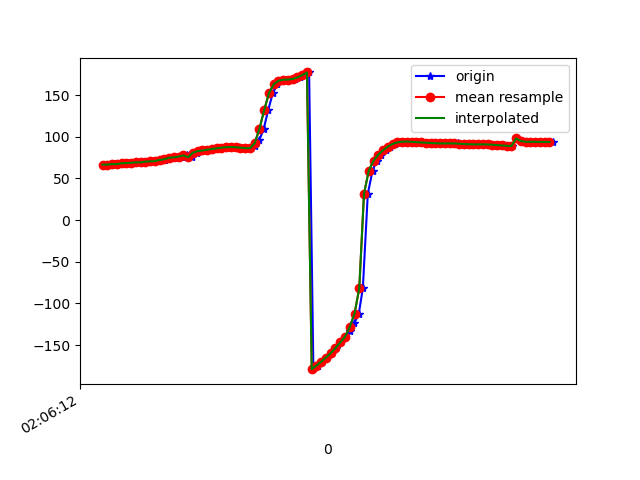

The file beside this chart, header and first rows:
1617847573042, 543216594696401, 66.333595, 33.282898, 0.4936309
1617847573052, 543216613927171, 66.56, 33.02, -0.7964
1617847573071, 543216633157941, 66.56, 32.76, -1.367
1617847573090, 543216652388711, 67.19, 32.86, -2.713
1617847573109, 543216671619481, 67.1, 32.49, -3.333
1617847573128, 543216690850251, 68.24, 33.41, -4.353
1617847573147, 543216710081021, 68.32, 33.12, -4.992
1617847573166, 543216729311791, 68.76, 33.47, -5.421
1617847573184, 543216748542561, 69.27, 33.73, -6.542
1617847573206, 543216767773331, 69.19, 33.7, -6.554
1617847573223, 543216787004101, 70.13, 34.69, -7.187
1617847573242, 543216806234871, 70.43, 34.51, -7.617
1617847573262, 543216825465641, 70.71, 34.31, -7.346
1617847573282, 543216844696411, 72.13, 34.96, -8.168
1617847573301, 543216863927181, 72.59, 34.63, -8.304
1617847573318, 543216883157951, 73.3, 34.86, -8.058
1617847573339, 543216902388721, 74.78, 35.2, -9.06
1617847573357, 543216921619491, 75.25, 34.58, -8.961
1617847573375, 543216940850261, 76.18, 34.72, -8.211
1617847573394, 543216960081031, 77.59, 34.96, -8.842
1617847573415, 543216979311801, 75.38, 31.77, -2.778
1617847573437, 543216998542571, 80.85, 34.41, -8.049
1617847573451, 543217017773341, 82.65, 34.89, -9.159
1617847573471, 543217037004111, 83.56, 34.87, -9.274
1617847573489, 543217056234881, 84.45, 34.86, -9.477
1617847573511, 543217075465651, 85.28, 34.92, -9.781
1617847573528, 543217094696421, 86.09, 35.1, -10.16
1617847573547, 543217113927191, 86.9, 35.48, -10.68
1617847573565, 543217133157961, 87.48, 36.09, -11.33
1617847573586, 543217152388731, 87.63, 37, -12.21
1617847573609, 543217171619501, 87.43, 38.41, -13.36
1617847573623, 543217190850271, 86.93, 40.44, -14.93
1617847573643, 543217210081041, 86.31, 43.95, -17.4
1617847573662, 543217229311811, 86.31, 49.61, -21.78
1617847573680, 543217248542581, 88.68, 56.68, -29.46
1617847573699, 543217267773351, 95.48, 63.52, -42
1617847573718, 543217287004121, 109.5, 68.69, -61.85
1617847573737, 543217306234891, 131.9, 70.53, -90.13
1617847573756, 543217325465661, 152.2, 68.22, -116.3
1617847573776, 543217344696431, 163, 64.48, -133
1617847573793, 543217363927201, 167.2, 61.47, -142.9
1617847573814, 543217383157971, 168.5, 59.67, -149.3
1617847573832, 543217402388741, 168.6, 59.09, -154.1
1617847573851, 543217421619511, 169.3, 59.21, -158.5
1617847573870, 543217440850281, 171.2, 59.59, -163
1617847573889, 543217460081051, 173.9, 60.04, -167.2
1617847573909, 543217479311821, 177.2, 60.72, -170.6
1617847573927, 543217498542591, -179, 61.63, -173.5
1617847573947, 543217517773361, -174.6, 62.79, -175.9
1617847573965, 543217537004131, -170, 64.31, -177.9
1617847573985, 543217556234901, -165.1, 65.87, -179.4
1617847574004, 543217575465671, -159.7, 67.14, 179.4
1617847574021, 543217594696441, -153.6, 68.2, 178
1617847574043, 543217613927211, -146.9, 69.49, 176.6
1617847574062, 543217633157981, -140, 71.47, 175.1
1617847574080, 543217652388751, -132.7, 74.18, 173.2
1617847574099, 543217671619521, -124.1, 77.64, 170.6
1617847574118, 543217690850291, -112.4, 82.06, 165.2
1617847574135, 543217710081061, -82.1, 86.88, 141.2
1617847574156, 543217729311831, 31.73, 86.72, 33.25
1617847574176, 543217748668454, 59.29, 82.62, 11.52
... 39 more rows
